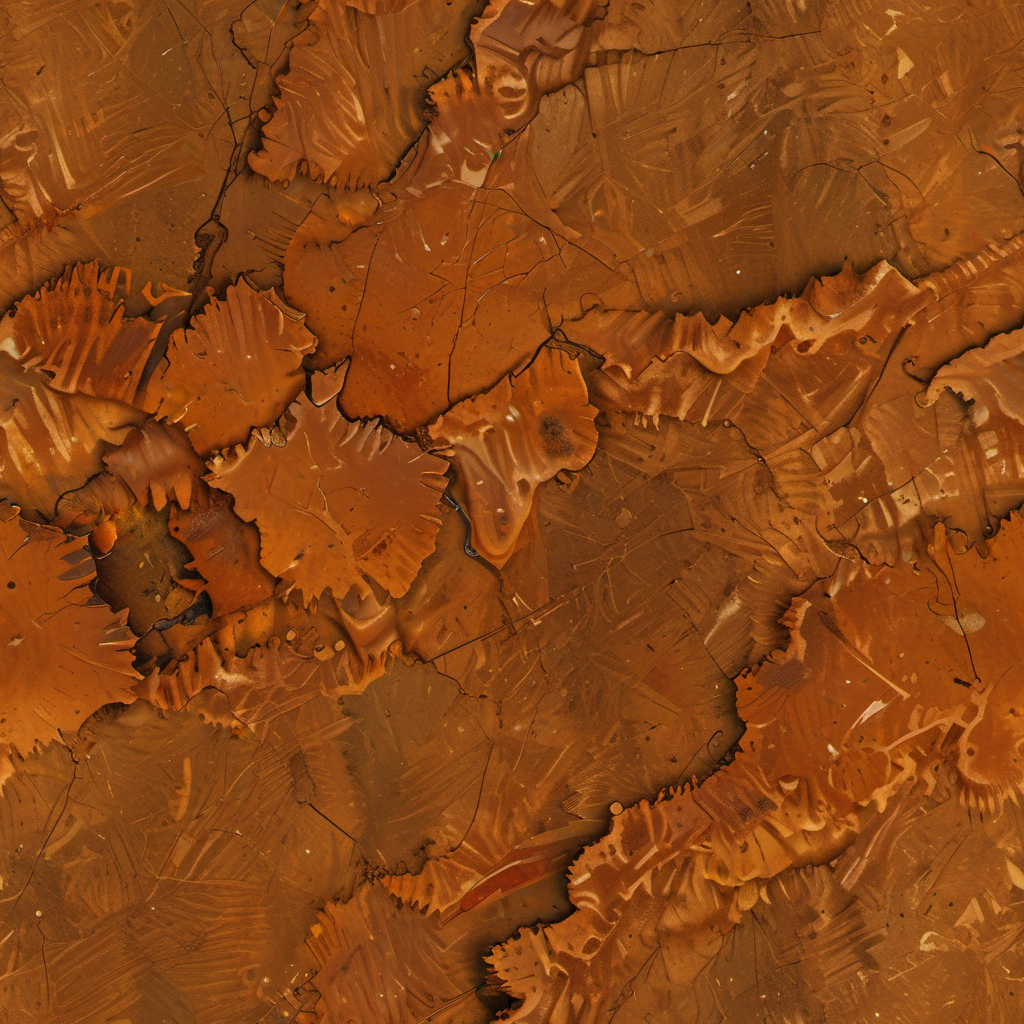
Generation parameters embedded in this image by AUTOMATIC1111 Stable Diffusion web UI or a fork of it (Forge, ...) (PNG 'parameters' text chunk):
realistic, cinematic film still of texture raw pbr albedo photo flat texture
natural surface rusty dusty metal   !colour paint splash! feature.splatter (feature.grit:-0.4) feature.scratches feature.cracks, scratchmarks, soft ambient occlusion shadow
  top down close-up <lora:TechMaker_v1-e6:1> top down close-up,  flyweight, hdr, wide angle, night , vignette, highly detailed, key visual, hdr, beefy, simple background, by, form, cold orange green red theme,
Negative prompt: visible shadows, strong lights and shadows, sharp shadows, strong lights, blurry, photo-description, brand, right, name, logo, imprint, copyright, watermark, text, white text, signature, downloaded, company-branding, ugly, deformed, noisy, blurry
Steps: 6, Sampler: Euler A SGMUniform, CFG scale: 1.5, Seed: 3322861000, Size: 1024x1024, Model hash: 384fad53eb, Model: cinematix-lcm-L4, Tiling: True, Lora hashes: "TechMaker_v1-e6: 0a00153c6afc", Version: f0.0.17v1.8.0rc-latest-276-g29be1da7